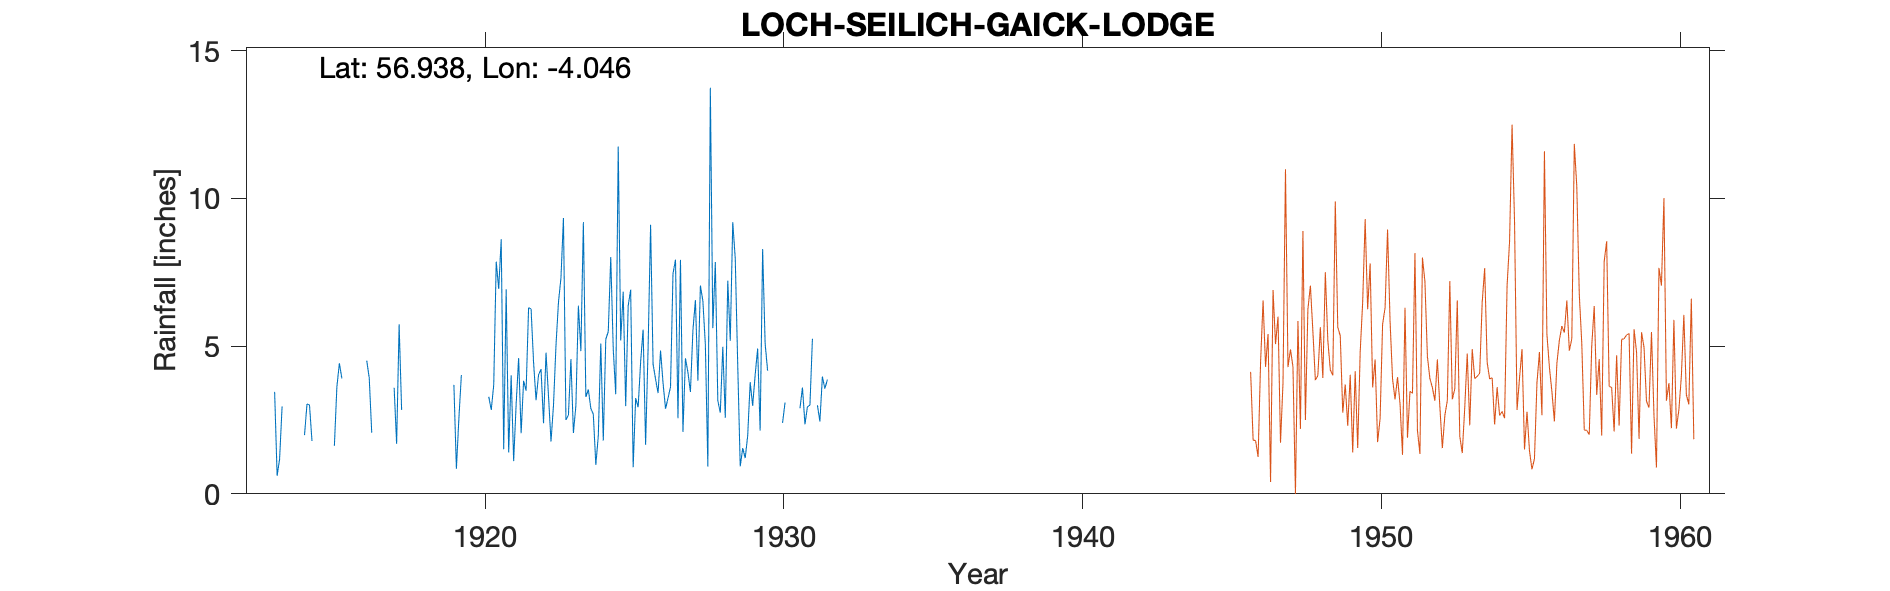

Source data for this figure (header and first rows):
LOCH SEILICH (GAICK LODGE), , , , , , , , , , , , , , , , , , , , , , , 
Grid ref, NN756848, Long, -4.046, Lat, 56.94, Elevation, 1500, ft, , , , , , , , , , , , , , , 
Station no, 5692, , , , , , , , , , , , , , , , , , , , , , 
, 1910, 1911, 1912, 1913, 1914, 1915, 1916, 1917, 1918, 1919, 1920, 1921, 1922, 1923, 1924, 1925, 1926, 1927, 1928, 1929, 1930, 1931, 1932
January, , , , , , , , , , , , 8.62, 6.26, 7.31, 2.89, 5.19, 9.11, 7.92, 13.75, 0.93, , 2.9, 
February, , , , , , , , , , , , 1.51, 4.45, 9.34, 2.69, 6.84, 4.39, 2.1, 5.61, 1.55, 2.15, 3.6, 
March, , , , , , , , , , , , 6.92, 3.17, 2.5, 0.98, 2.97, 3.88, 4.59, 7.85, 1.21, , 2.35, 
April, , , , , , , , , , , , 1.4, 4.03, 2.67, 1.96, 6.37, 3.41, 4.11, 3.15, 1.97, 2.75, 2.95, 
May, , , , , , , , , , , , 4.01, 4.22, 4.56, 5.09, 6.91, 4.85, 3.45, 2.75, 3.78, , 3, 
June, , , , 3.45, 1.99, 1.63, , 3.59, , 3.69, , 1.11, 2.39, 2.06, 1.8, 0.9, 3.76, 5.53, 4.98, 2.98, 2.4, 5.25, 
July, , , , 0.61, 3.04, 3.62, 4.51, 1.69, , 0.85, , 3.03, 4.78, 2.99, 5.23, 3.24, 2.88, 6.56, 2.57, 4.03, 3.09, , 
August, , , , 1.18, 3.01, 4.42, 3.92, 5.74, , 2.55, 3.29, 4.6, 3.31, 6.37, 5.49, 2.93, 3.24, 3.83, 7.22, 4.92, , 3, 
September, , , , 2.96, 1.79, 3.91, 2.07, 2.84, , 4.02, 2.84, 2.05, 1.77, 4.83, 8.02, 4.47, 3.62, 7.05, 5.18, 2.14, 4.1, 2.45, 
October, , , , , , , , , , , 3.69, 3.83, 3, 9.2, 4.9, 5.56, 7.45, 6.53, 9.2, 8.29, , 3.97, 
November, , , , , , , , , , , 7.86, 3.49, 5.02, 3.28, 3.37, 1.66, 7.93, 5.04, 7.97, 5.1, , 3.56, 
December, , , , , , , , , , , 6.94, 6.3, 6.49, 3.53, 11.76, 4.94, 2.56, 0.92, 4.35, 4.17, , 3.87, 
Total, , , , , , , , , , , , 46.87, 48.89, 58.64, 54.18, 51.98, 57.08, 57.63, 74.58, 41.07, , , 
1918 Oct deleted est, , , , , , , , , , , , , , , , , , , , , , , 
1920 Jul deleted partial, , , , , , , , , , , , , , , , , , , , , , , 
1930 Deleted mamy est, , , , , , , , , , , , , , , , , , , , , , , 
1931 Jul+T Est deleted, , , , , , , , , , , , , , , , , , , , , , , 
Remote Location, , , , , , , , , , , , , , , , , , , , , , , 
